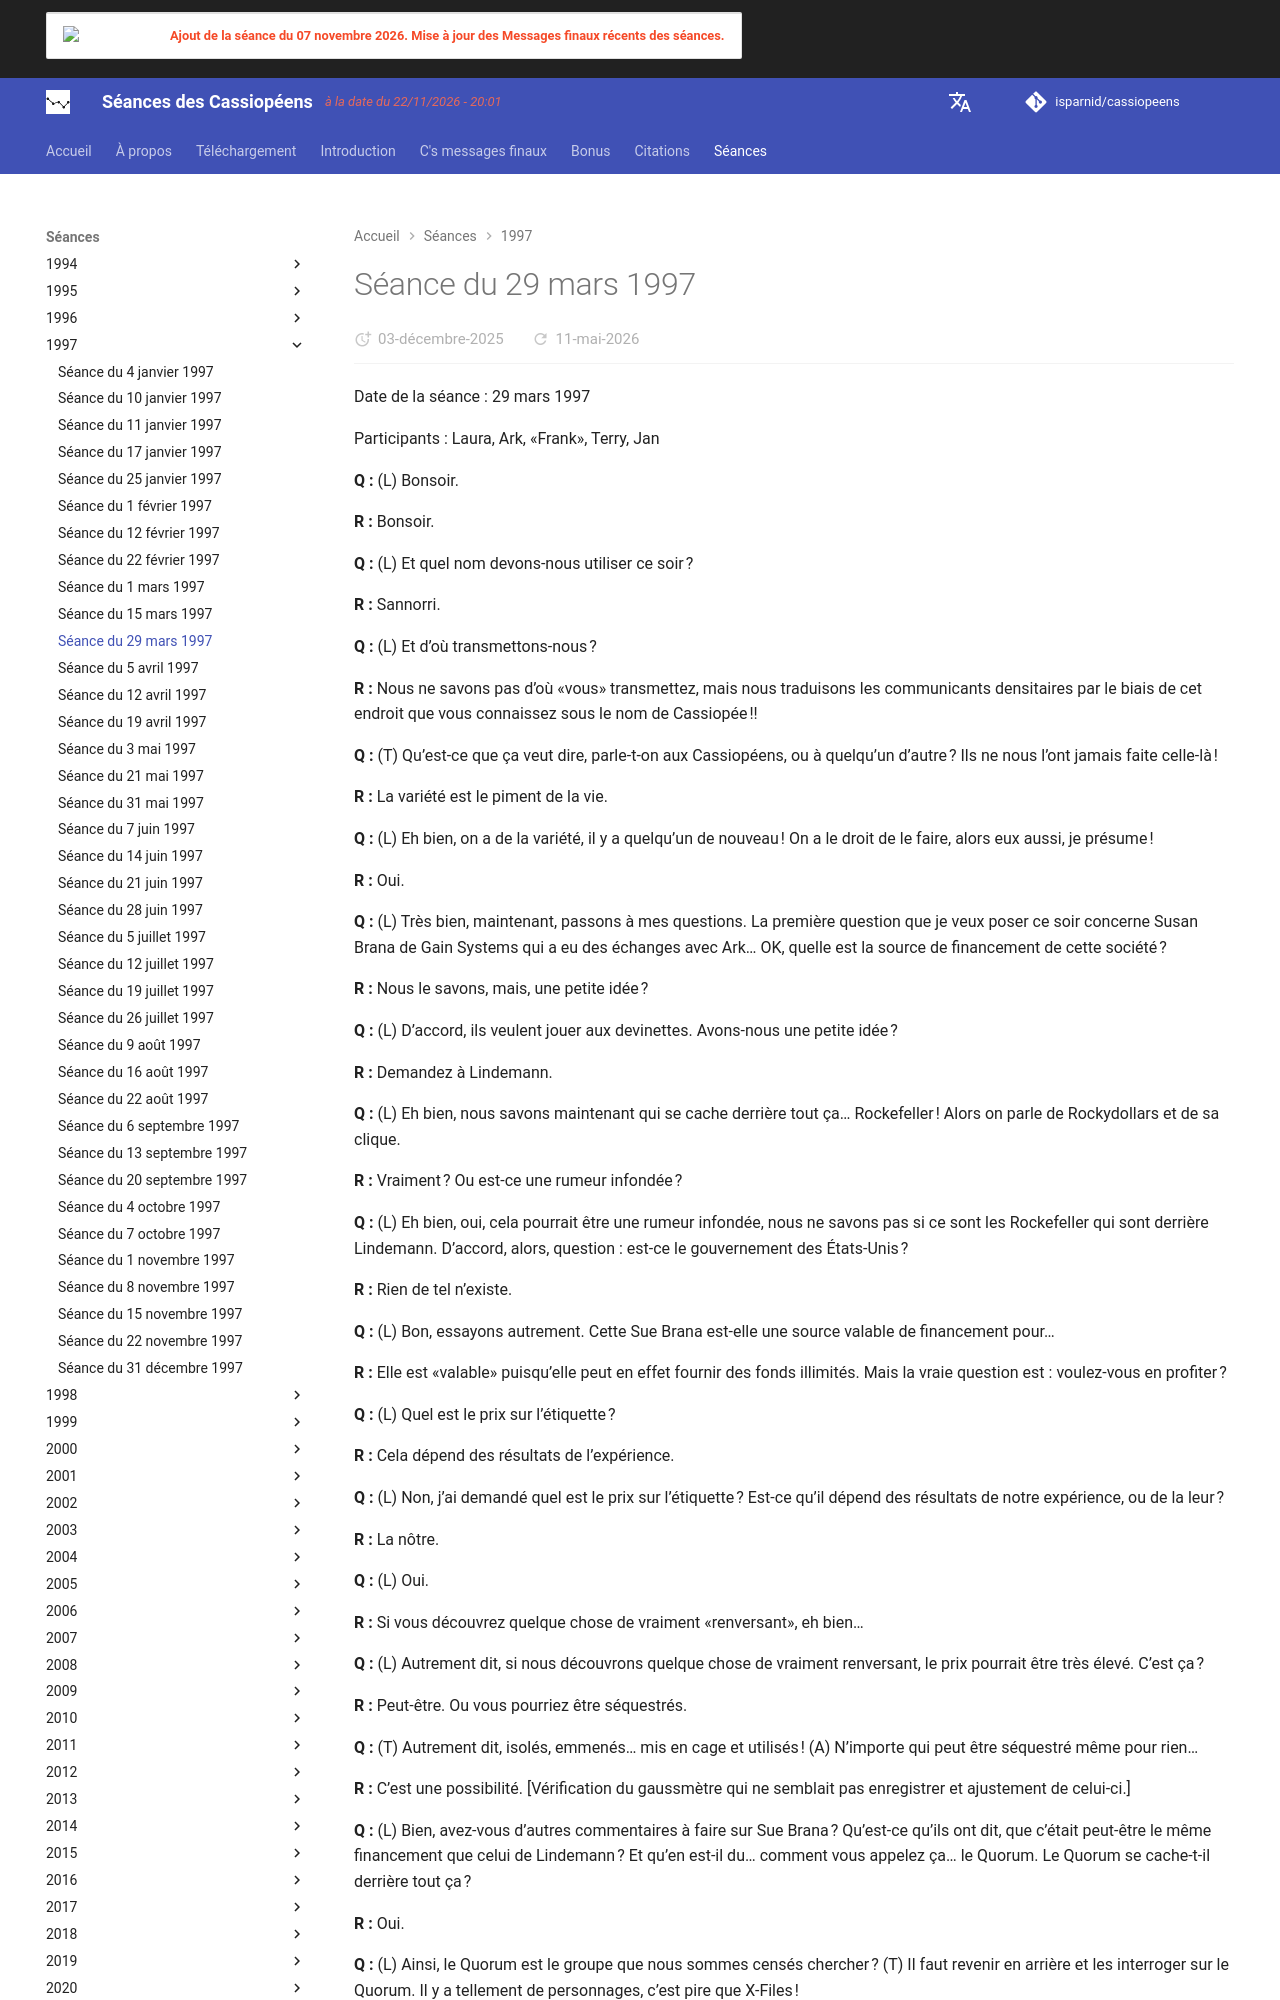

repository: isparnid/cassiopeens · page: séances/1997/1997-03-29/index.html · generator: mkdocs

---
title: "Séance du 29 mars 1997"
date:
  created: 2026-01-24
  updated: 2026-01-24
---

# Séance du 29 mars 1997

Date de la séance : 29 mars 1997

Participants : Laura, Ark, «Frank», Terry, Jan

**Q :** (L) Bonsoir.

**R :** Bonsoir.

**Q :** (L) Et quel nom devons-nous utiliser ce soir ?

**R :** Sannorri.

**Q :** (L) Et d’où transmettons-nous ?

**R :** Nous ne savons pas d’où «vous» transmettez, mais nous traduisons les communicants densitaires par le biais de cet endroit que vous connaissez sous le nom de Cassiopée !!

**Q :** (T) Qu’est-ce que ça veut dire, parle-t-on aux Cassiopéens, ou à quelqu’un d’autre ? Ils ne nous l’ont jamais faite celle-là !

**R :** La variété est le piment de la vie.

**Q :** (L) Eh bien, on a de la variété, il y a quelqu’un de nouveau ! On a le droit de le faire, alors eux aussi, je présume !

**R :** Oui.

**Q :** (L) Très bien, maintenant, passons à mes questions. La première question que je veux poser ce soir concerne Susan Brana de Gain Systems qui a eu des échanges avec Ark… OK, quelle est la source de financement de cette société ?

**R :** Nous le savons, mais, une petite idée ?

**Q :** (L) D’accord, ils veulent jouer aux devinettes. Avons-nous une petite idée ?

**R :** Demandez à Lindemann.

**Q :** (L) Eh bien, nous savons maintenant qui se cache derrière tout ça… Rockefeller ! Alors on parle de Rockydollars et de sa clique.

**R :** Vraiment ? Ou est-ce une rumeur infondée ?

**Q :** (L) Eh bien, oui, cela pourrait être une rumeur infondée, nous ne savons pas si ce sont les Rockefeller qui sont derrière Lindemann. D’accord, alors, question : est-ce le gouvernement des États-Unis ?

**R :** Rien de tel n’existe.

**Q :** (L) Bon, essayons autrement. Cette Sue Brana est-elle une source valable de financement pour…

**R :** Elle est «valable» puisqu’elle peut en effet fournir des fonds illimités. Mais la vraie question est : voulez-vous en profiter ?

**Q :** (L) Quel est le prix sur l’étiquette ?

**R :** Cela dépend des résultats de l’expérience.

**Q :** (L) Non, j’ai demandé quel est le prix sur l’étiquette ? Est-ce qu’il dépend des résultats de notre expérience, ou de la leur ?

**R :** La nôtre.

**Q :** (L) Oui.

**R :** Si vous découvrez quelque chose de vraiment «renversant», eh bien…

**Q :** (L) Autrement dit, si nous découvrons quelque chose de vraiment renversant, le prix pourrait être très élevé. C’est ça ?

**R :** Peut-être. Ou vous pourriez être séquestrés.

**Q :** (T) Autrement dit, isolés, emmenés… mis en cage et utilisés ! (A) N’importe qui peut être séquestré même pour rien…

**R :** C’est une possibilité. [Vérification du gaussmètre qui ne semblait pas enregistrer et ajustement de celui-ci.]

**Q :** (L) Bien, avez-vous d’autres commentaires à faire sur Sue Brana ? Qu’est-ce qu’ils ont dit, que c’était peut-être le même financement que celui de Lindemann ? Et qu’en est-il du… comment vous appelez ça… le Quorum. Le Quorum se cache-t-il derrière tout ça ?

**R :** Oui.

**Q :** (L) Ainsi, le Quorum est le groupe que nous sommes censés chercher ? (T) Il faut revenir en arrière et les interroger sur le Quorum. Il y a tellement de personnages, c’est pire que X-Files !

**R :** Non, plus intéressant.

**Q :** (T) C’est vrai, carrément !

**R :** Conglomérat bancaire mondial.

**Q :** (T) La banque mondiale. (L) Je ne veux pas me faire «avoir» de cette manière.

**R :** Pas facile à éviter.

**Q :** (L) Eh bien, je sais que ce n’est pas facile à éviter.
